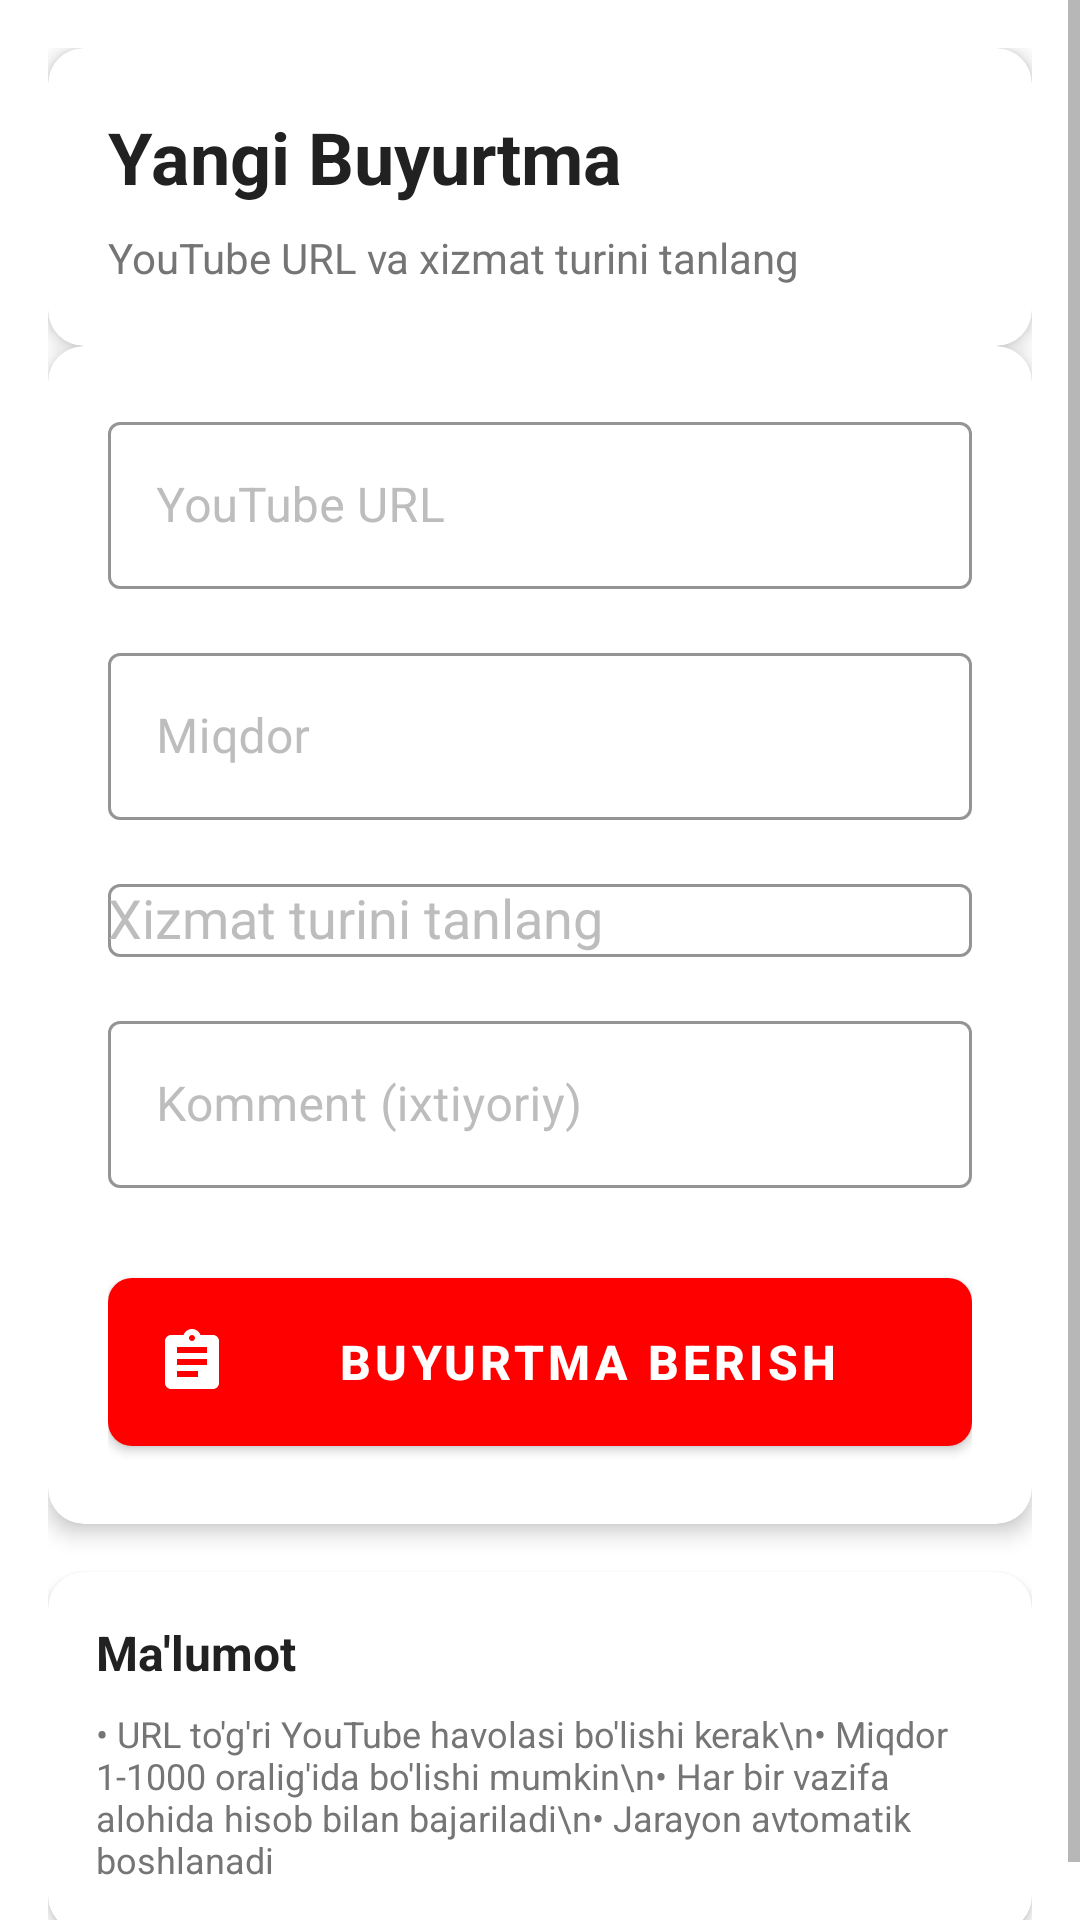

Android layout source for this screen:
<!-- AndroidManifest.xml: application theme Theme.YouTubeSMM -->
<!-- res/layout/fragment_order.xml -->
<?xml version="1.0" encoding="utf-8"?>
<ScrollView xmlns:android="http://schemas.android.com/apk/res/android"
    xmlns:app="http://schemas.android.com/apk/res-auto"
    xmlns:tools="http://schemas.android.com/tools"
    android:layout_width="match_parent"
    android:layout_height="match_parent"
    android:background="@color/background"
    android:fillViewport="true">

    <androidx.constraintlayout.widget.ConstraintLayout
        android:layout_width="match_parent"
        android:layout_height="wrap_content"
        android:padding="16dp">

        
        <com.google.android.material.card.MaterialCardView
            android:id="@+id/cardHeader"
            android:layout_width="0dp"
            android:layout_height="wrap_content"
            android:layout_marginBottom="16dp"
            app:cardCornerRadius="12dp"
            app:cardElevation="4dp"
            app:layout_constraintEnd_toEndOf="parent"
            app:layout_constraintStart_toStartOf="parent"
            app:layout_constraintTop_toTopOf="parent">

            <LinearLayout
                android:layout_width="match_parent"
                android:layout_height="wrap_content"
                android:orientation="vertical"
                android:padding="20dp">

                <TextView
                    android:layout_width="wrap_content"
                    android:layout_height="wrap_content"
                    android:text="@string/order_title"
                    android:textColor="@color/text_primary"
                    android:textSize="24sp"
                    android:textStyle="bold" />

                <TextView
                    android:layout_width="wrap_content"
                    android:layout_height="wrap_content"
                    android:layout_marginTop="8dp"
                    android:text="YouTube URL va xizmat turini tanlang"
                    android:textColor="@color/text_secondary"
                    android:textSize="14sp" />

            </LinearLayout>

        </com.google.android.material.card.MaterialCardView>

        
        <com.google.android.material.card.MaterialCardView
            android:id="@+id/cardForm"
            android:layout_width="0dp"
            android:layout_height="wrap_content"
            app:cardCornerRadius="12dp"
            app:cardElevation="4dp"
            app:layout_constraintEnd_toEndOf="parent"
            app:layout_constraintStart_toStartOf="parent"
            app:layout_constraintTop_toBottomOf="@+id/cardHeader">

            <LinearLayout
                android:layout_width="match_parent"
                android:layout_height="wrap_content"
                android:orientation="vertical"
                android:padding="20dp">

                
                <com.google.android.material.textfield.TextInputLayout
                    android:id="@+id/tilUrl"
                    style="@style/Widget.YouTubeSMM.TextInputLayout"
                    android:layout_width="match_parent"
                    android:layout_height="wrap_content"
                    android:layout_marginBottom="16dp"
                    android:hint="@string/order_url_hint">

                    <com.google.android.material.textfield.TextInputEditText
                        android:id="@+id/etUrl"
                        android:layout_width="match_parent"
                        android:layout_height="wrap_content"
                        android:inputType="textUri"
                        android:maxLines="1" />

                </com.google.android.material.textfield.TextInputLayout>

                
                <com.google.android.material.textfield.TextInputLayout
                    android:id="@+id/tilQuantity"
                    style="@style/Widget.YouTubeSMM.TextInputLayout"
                    android:layout_width="match_parent"
                    android:layout_height="wrap_content"
                    android:layout_marginBottom="16dp"
                    android:hint="@string/order_quantity_hint">

                    <com.google.android.material.textfield.TextInputEditText
                        android:id="@+id/etQuantity"
                        android:layout_width="match_parent"
                        android:layout_height="wrap_content"
                        android:inputType="number"
                        android:maxLines="1" />

                </com.google.android.material.textfield.TextInputLayout>

                
                <com.google.android.material.textfield.TextInputLayout
                    android:id="@+id/tilService"
                    style="@style/Widget.YouTubeSMM.TextInputLayout"
                    android:layout_width="match_parent"
                    android:layout_height="wrap_content"
                    android:layout_marginBottom="16dp"
                    android:hint="@string/order_service_hint">

                    <AutoCompleteTextView
                        android:id="@+id/spinnerService"
                        android:layout_width="match_parent"
                        android:layout_height="wrap_content"
                        android:inputType="none" />

                </com.google.android.material.textfield.TextInputLayout>

                
                <com.google.android.material.textfield.TextInputLayout
                    android:id="@+id/tilComment"
                    style="@style/Widget.YouTubeSMM.TextInputLayout"
                    android:layout_width="match_parent"
                    android:layout_height="wrap_content"
                    android:layout_marginBottom="24dp"
                    android:hint="Komment (ixtiyoriy)">

                    <com.google.android.material.textfield.TextInputEditText
                        android:id="@+id/etComment"
                        android:layout_width="match_parent"
                        android:layout_height="wrap_content"
                        android:inputType="textMultiLine"
                        android:maxLines="3" />

                </com.google.android.material.textfield.TextInputLayout>

                
                <com.google.android.material.button.MaterialButton
                    android:id="@+id/btnSubmit"
                    android:layout_width="match_parent"
                    android:layout_height="wrap_content"
                    android:text="@string/order_submit"
                    app:icon="@drawable/ic_order" />

                
                <com.google.android.material.progressindicator.LinearProgressIndicator
                    android:id="@+id/progressBar"
                    android:layout_width="match_parent"
                    android:layout_height="wrap_content"
                    android:layout_marginTop="16dp"
                    android:visibility="gone"
                    app:indicatorColor="@color/primary"
                    app:trackColor="@color/divider" />

            </LinearLayout>

        </com.google.android.material.card.MaterialCardView>

        
        <com.google.android.material.card.MaterialCardView
            android:id="@+id/cardInfo"
            android:layout_width="0dp"
            android:layout_height="wrap_content"
            android:layout_marginTop="16dp"
            app:cardCornerRadius="12dp"
            app:cardElevation="2dp"
            app:layout_constraintEnd_toEndOf="parent"
            app:layout_constraintStart_toStartOf="parent"
            app:layout_constraintTop_toBottomOf="@+id/cardForm">

            <LinearLayout
                android:layout_width="match_parent"
                android:layout_height="wrap_content"
                android:orientation="vertical"
                android:padding="16dp">

                <TextView
                    android:layout_width="wrap_content"
                    android:layout_height="wrap_content"
                    android:text="Ma'lumot"
                    android:textColor="@color/text_primary"
                    android:textSize="16sp"
                    android:textStyle="bold" />

                <TextView
                    android:layout_width="wrap_content"
                    android:layout_height="wrap_content"
                    android:layout_marginTop="8dp"
                    android:text="• URL to'g'ri YouTube havolasi bo'lishi kerak\n• Miqdor 1-1000 oralig'ida bo'lishi mumkin\n• Har bir vazifa alohida hisob bilan bajariladi\n• Jarayon avtomatik boshlanadi"
                    android:textColor="@color/text_secondary"
                    android:textSize="12sp" />

            </LinearLayout>

        </com.google.android.material.card.MaterialCardView>

    </androidx.constraintlayout.widget.ConstraintLayout>

</ScrollView>
<!-- resources referenced by this layout -->
<resources>
  <color name="background">#FFFFFF</color>
  <color name="divider">#BDBDBD</color>
  <color name="primary">#FF0000</color>
  <color name="text_primary">#212121</color>
  <color name="text_secondary">#757575</color>
  <!-- drawable ic_order (drawable) -->
  <vector xmlns:android="http://schemas.android.com/apk/res/android"
      android:width="24dp"
      android:height="24dp"
      android:viewportWidth="24"
      android:viewportHeight="24"
      android:tint="?attr/colorOnSurface">
    <path
        android:fillColor="@android:color/white"
        android:pathData="M19,3h-4.18C14.4,1.84 13.3,1 12,1c-1.3,0 -2.4,0.84 -2.82,2L5,3c-1.1,0 -2,0.9 -2,2v14c0,1.1 0.9,2 2,2h14c1.1,0 2,-0.9 2,-2V5c0,-1.1 -0.9,-2 -2,-2zM12,3c0.55,0 1,0.45 1,1s-0.45,1 -1,1 -1,-0.45 -1,-1 0.45,-1 1,-1zM14,17H7v-2h7v2zM17,13H7v-2h10v2zM17,9H7V7h10v2z"/>
  </vector>
  <string name="order_quantity_hint">Miqdor</string>
  <string name="order_service_hint">Xizmat turini tanlang</string>
  <string name="order_submit">Buyurtma Berish</string>
  <string name="order_title">Yangi Buyurtma</string>
  <string name="order_url_hint">YouTube URL</string>
  <style name="Widget.YouTubeSMM.TextInputLayout" parent="Widget.MaterialComponents.TextInputLayout.OutlinedBox">
          <item name="boxStrokeColor">@color/primary</item>
          <item name="hintTextColor">@color/primary</item>
          <item name="android:textColorHint">@color/text_hint</item>
      </style>
  <style name="Theme.YouTubeSMM" parent="Theme.MaterialComponents.DayNight.DarkActionBar">
          
          <item name="colorPrimary">@color/primary</item>
          <item name="colorPrimaryVariant">@color/primary_variant</item>
          <item name="colorOnPrimary">@color/on_primary</item>
          
          <item name="colorSecondary">@color/secondary</item>
          <item name="colorSecondaryVariant">@color/secondary_variant</item>
          <item name="colorOnSecondary">@color/on_secondary</item>
          
          <item name="android:statusBarColor" tools:targetApi="l">?attr/colorPrimaryVariant</item>
          
          <item name="android:windowBackground">@color/background</item>
          <item name="colorSurface">@color/surface</item>
          <item name="colorOnSurface">@color/on_surface</item>
          <item name="colorError">@color/error</item>
          <item name="colorOnError">@color/on_error</item>
          
          
          <item name="android:textColorPrimary">@color/text_primary</item>
          <item name="android:textColorSecondary">@color/text_secondary</item>
          <item name="android:textColorHint">@color/text_hint</item>
          
          
          <item name="cardBackgroundColor">@color/card_background</item>
          <item name="cardElevation">4dp</item>
          <item name="cardCornerRadius">8dp</item>
          
          
          <item name="materialButtonStyle">@style/Widget.YouTubeSMM.Button</item>
          <item name="textInputStyle">@style/Widget.YouTubeSMM.TextInputLayout</item>
      </style>
  <color name="text_hint">#BDBDBD</color>
  <color name="primary_variant">#FF4444</color>
  <color name="on_primary">#FFFFFF</color>
  <color name="secondary">#2196F3</color>
  <color name="secondary_variant">#1976D2</color>
  <color name="on_secondary">#FFFFFF</color>
  <color name="surface">#FFFFFF</color>
  <color name="on_surface">#000000</color>
  <color name="error">#B00020</color>
  <color name="on_error">#FFFFFF</color>
  <color name="card_background">#F5F5F5</color>
  <style name="Widget.YouTubeSMM.Button" parent="Widget.MaterialComponents.Button">
          <item name="android:textColor">@color/on_primary</item>
          <item name="backgroundTint">@color/primary</item>
          <item name="cornerRadius">8dp</item>
          <item name="android:textSize">16sp</item>
          <item name="android:textStyle">bold</item>
          <item name="android:padding">16dp</item>
      </style>
</resources>
